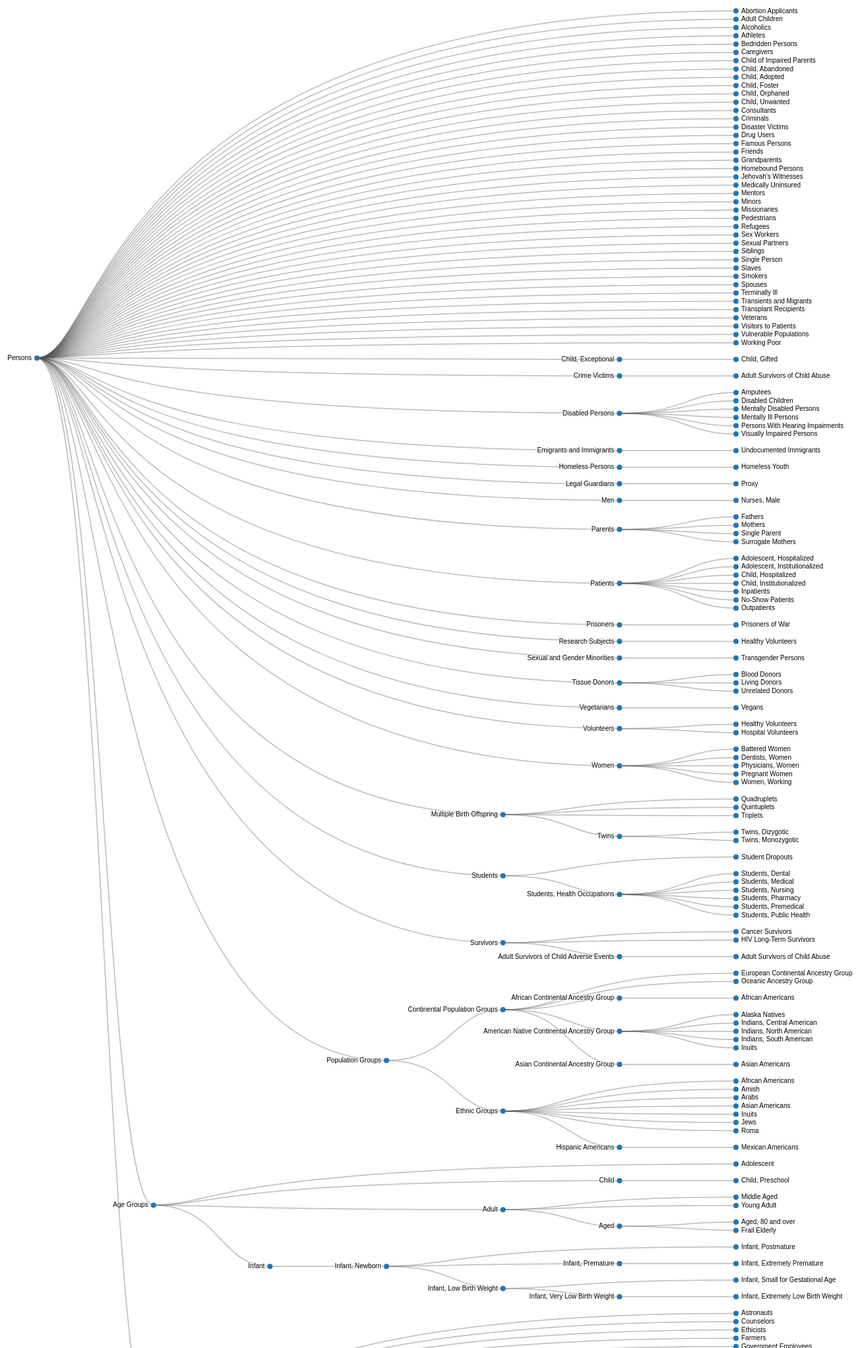
D3 v4 page, settled after 480 driven frames (8 s of simulated time); the page loaded 1 data file(s).



var svg = d3.select("svg"),
    width = +svg.attr("width"),
    height = +svg.attr("height"),
    g = svg.append("g").attr("transform", "translate(80,0)");

var tree = d3.cluster()
    .size([height , width - 500]);

var stratify = d3.stratify()
    .parentId(function(d) { return d.id.substring(0, d.id.lastIndexOf(".")); });

d3.csv("../data/M01.csv", function(error, data) {
  if (error) throw error;

  var root = stratify(data)
      .sort(function(a, b) { return (a.height - b.height) || a.id.localeCompare(b.id); });

  tree(root);

  var link = g.selectAll(".link")
      .data(root.descendants().slice(1))
    .enter().append("path")
      .attr("class", "link")
      .attr("d", function(d) {
        return "M" + d.y + "," + d.x
            + "C" + (d.parent.y + 100) + "," + d.x
            + " " + (d.parent.y + 100) + "," + d.parent.x
            + " " + d.parent.y + "," + d.parent.x;
      });

  var node = g.selectAll(".node")
      .data(root.descendants())
    .enter().append("g")
      .attr("class", function(d) { return "node" + (d.children ? " node--internal" : " node--leaf"); })
      .attr("transform", function(d) { return "translate(" + d.y + "," + d.x + ")"; })

  node.append("circle")
      .attr("r", 4)
      .style("fill", function (d) { return '#1f77b4'; });

  node.append("text")
      .attr("dy", 3)
      .attr("x", function(d) { return d.children ? -8 : 8; })
      .style("text-anchor", function(d) { return d.children ? "end" : "start"; })
      .text(function(d) { return d.id.substring(d.id.lastIndexOf(".") + 1); });
});



### data: ../data/M01.csv
id, value
Persons, M01
Persons.Abortion Applicants, M01.050
Persons.Adult Children, M01.055
Persons.Age Groups, M01.060
Persons.Age Groups.Adolescent, M01.060.057
Persons.Age Groups.Adult, M01.060.116
Persons.Age Groups.Adult.Aged, M01.060.116.100
Persons.Age Groups.Adult.Aged.Aged, 80 a…, M01.060.116.100.080
Persons.Age Groups.Adult.Aged.Frail Elde…, M01.060.116.100.540
Persons.Age Groups.Adult.Middle Aged, M01.060.116.630
Persons.Age Groups.Adult.Young Adult, M01.060.116.815
Persons.Age Groups.Child, M01.060.406
Persons.Age Groups.Child.Child, Preschoo…, M01.060.406.448
Persons.Age Groups.Infant, M01.060.703
Persons.Age Groups.Infant.Infant, Newbor…, M01.060.703.520
Persons.Age Groups.Infant.Infant, Newbor…, M01.060.703.520.460
Persons.Age Groups.Infant.Infant, Newbor…, M01.060.703.520.460.560
Persons.Age Groups.Infant.Infant, Newbor…, M01.060.703.520.460.600
Persons.Age Groups.Infant.Infant, Newbor…, M01.060.703.520.460.600.500
Persons.Age Groups.Infant.Infant, Newbor…, M01.060.703.520.500
Persons.Age Groups.Infant.Infant, Newbor…, M01.060.703.520.520
Persons.Age Groups.Infant.Infant, Newbor…, M01.060.703.520.520.500
Persons.Alcoholics, M01.066
Persons.Athletes, M01.072
Persons.Bedridden Persons, M01.079
Persons.Caregivers, M01.085
Persons.Child, Abandoned, M01.097
Persons.Child, Adopted, M01.100
Persons.Child, Exceptional, M01.102
Persons.Child, Exceptional.Child, Gifted, M01.102.350
Persons.Child of Impaired Parents, M01.106
Persons.Child, Foster, M01.107
Persons.Child, Orphaned, M01.108
Persons.Child, Unwanted, M01.111
Persons.Consultants, M01.120
Persons.Crime Victims, M01.135
Persons.Crime Victims.Adult Survivors of…, M01.135.500
Persons.Criminals, M01.142
Persons.Disabled Persons, M01.150
Persons.Disabled Persons.Amputees, M01.150.100
Persons.Disabled Persons.Disabled Childr…, M01.150.200
Persons.Disabled Persons.Mentally Disabl…, M01.150.600
Persons.Disabled Persons.Mentally Ill Pe…, M01.150.725
Persons.Disabled Persons.Persons With He…, M01.150.750
Persons.Disabled Persons.Visually Impair…, M01.150.850
Persons.Disaster Victims, M01.159
Persons.Drug Users, M01.169
Persons.Emigrants and Immigrants, M01.189
Persons.Emigrants and Immigrants.Undocum…, M01.189.500
Persons.Famous Persons, M01.228
Persons.Friends, M01.252
Persons.Grandparents, M01.264
Persons.Homebound Persons, M01.276
Persons.Homeless Persons, M01.325
Persons.Homeless Persons.Homeless Youth, M01.325.400
Persons.Jehovah's Witnesses, M01.352
Persons.Legal Guardians, M01.380
Persons.Legal Guardians.Proxy, M01.380.600
Persons.Medically Uninsured, M01.385
Persons.Men, M01.390
... 263 more rows